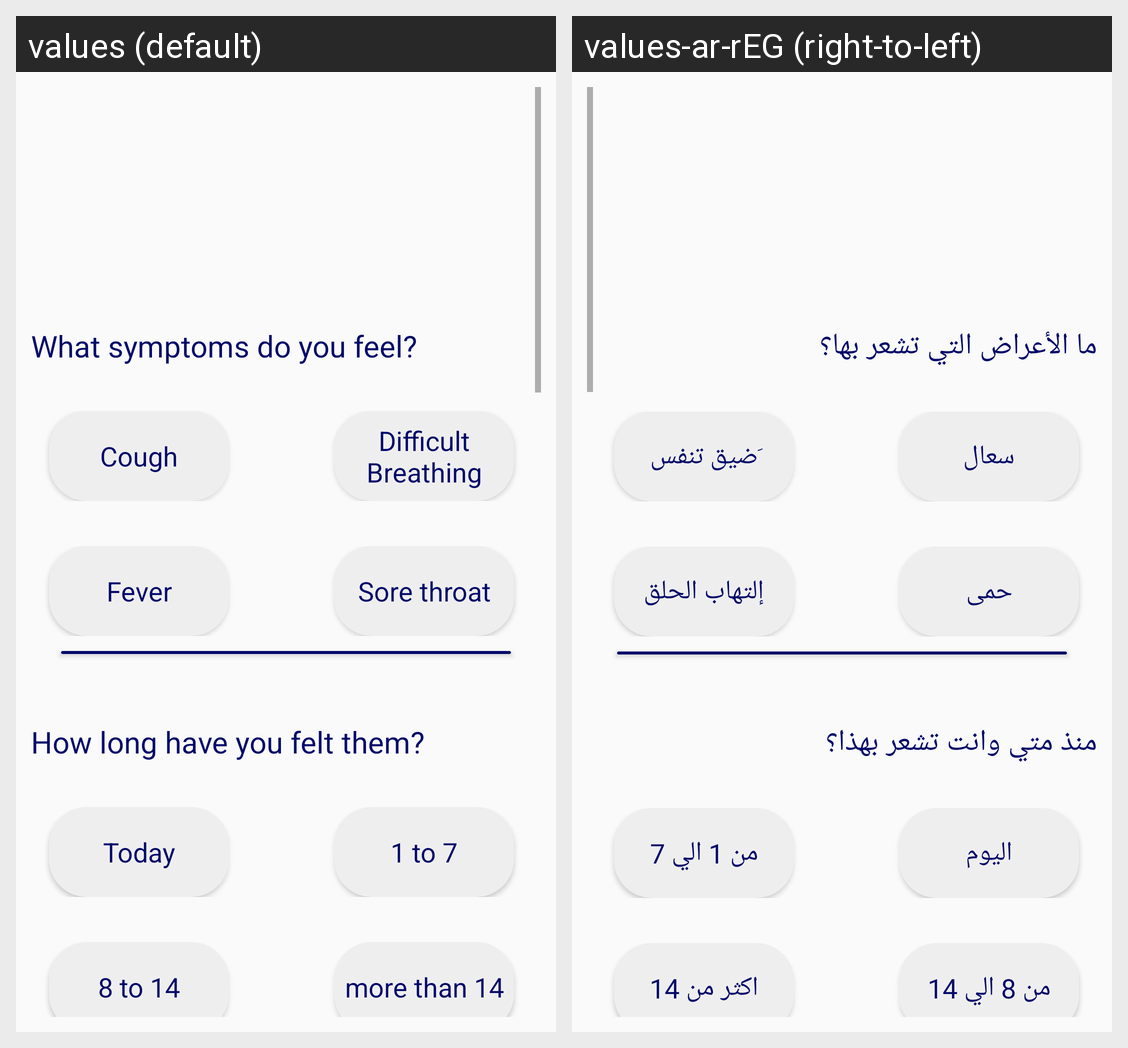

Translations of the strings shown on this Android screen, per locale in the grid:
Android screen res/layout/activity_questions_activity.xml rendered under 2 locales, left to right: values (default), values-ar-rEG (right-to-left). Device: Nexus 5 (rendered at 1080×1920; each locale shown at half size, 540×960, under a caption strip naming it); theme AppTheme.
Strings drawn on this screen, with the default value and each locale's value (text and hints the layout hard-codes, and strings that could not be matched under every locale, appear in the picture but are not listed):

Q1
  values: What symptoms do you feel?
  values-ar-rEG: ما الأعراض التي تشعر بها؟

A1Q1
  values: Cough
  values-ar-rEG: سعال

A2Q1
  values: Difficult Breathing
  values-ar-rEG: َضيق تنفس

A3Q1
  values: Fever
  values-ar-rEG: حمى

A4Q1
  values: Sore throat
  values-ar-rEG: إلتهاب الحلق

Q2
  values: How long have you felt them?
  values-ar-rEG: منذ متي وانت تشعر بهذا؟

A1Q2
  values: Today
  values-ar-rEG: اليوم

A2Q2
  values: 1 to 7
  values-ar-rEG: من 1 الي 7

A3Q2
  values: 8 to 14
  values-ar-rEG: من 8 الي 14

A4Q2
  values: more than 14
  values-ar-rEG: اكثر من 14
